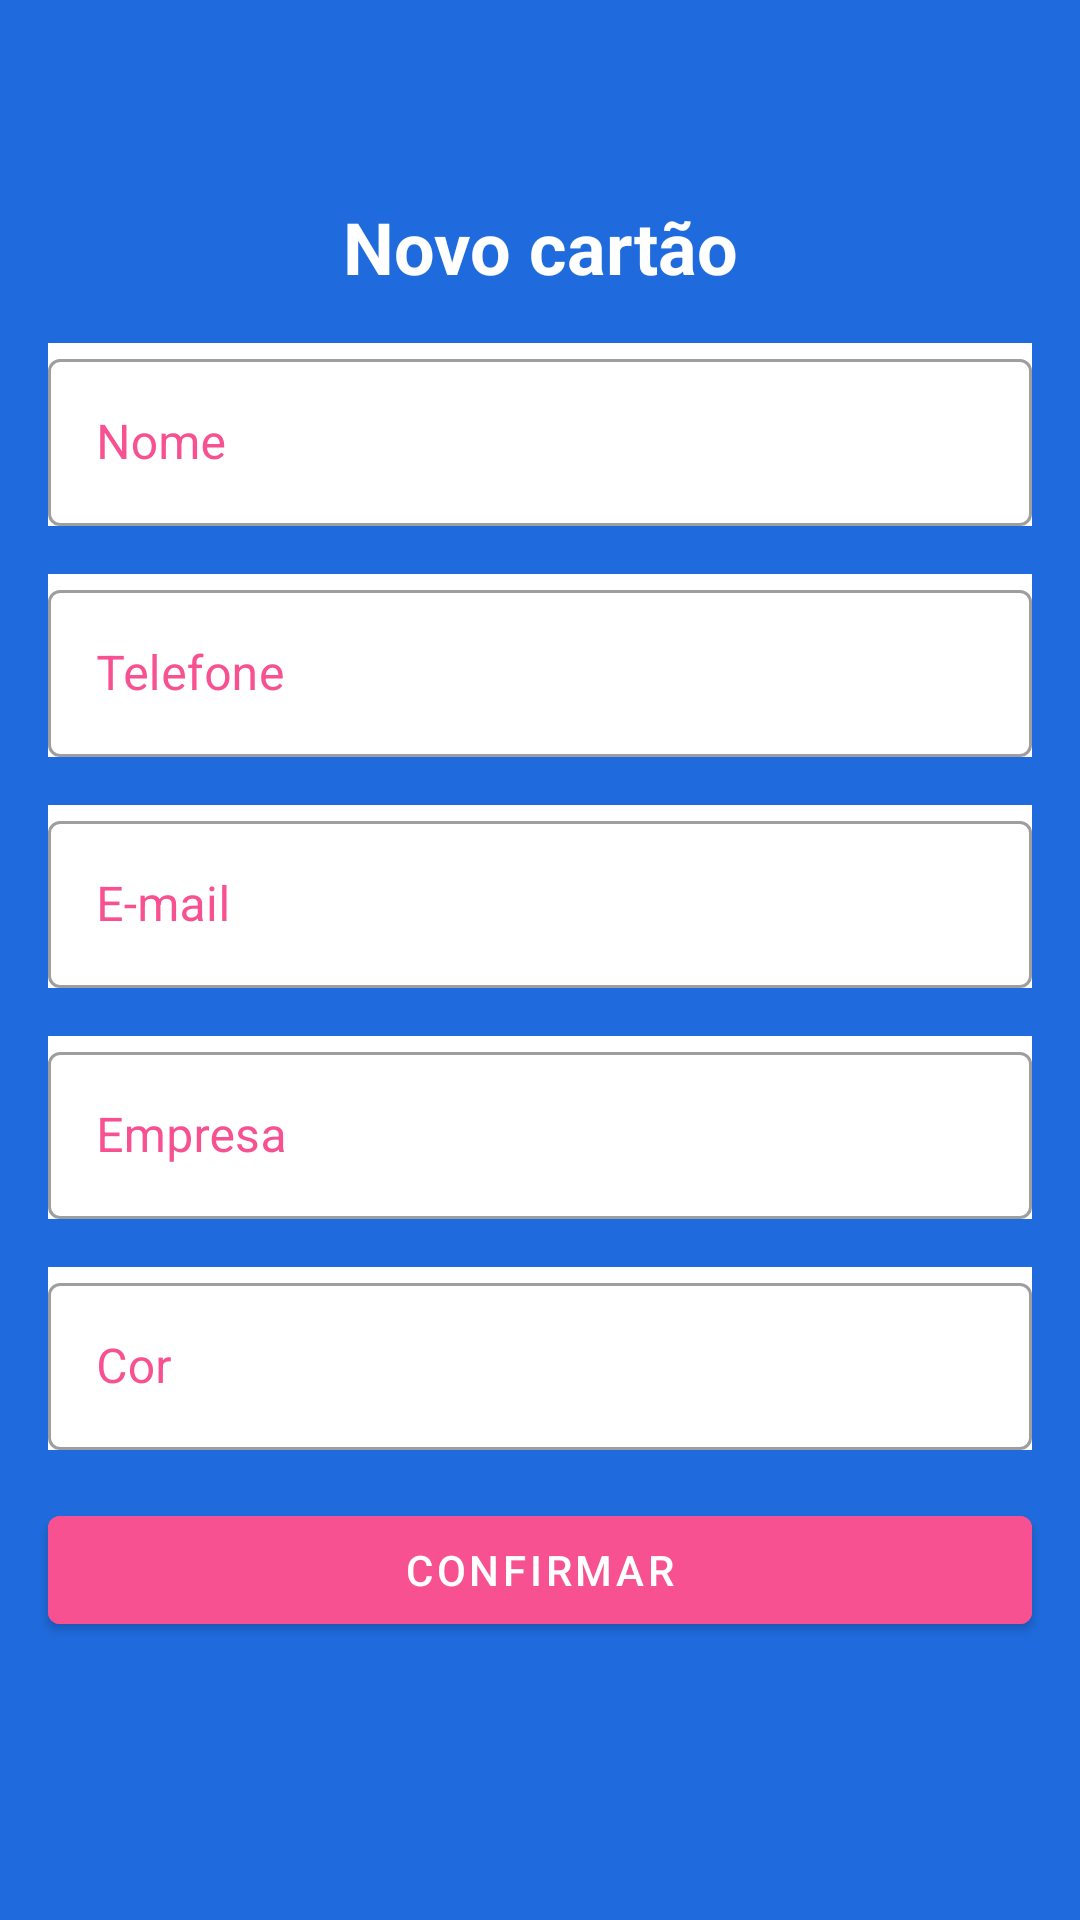

The Android layout XML behind this screen, and the referenced resources:
<!-- AndroidManifest.xml: application theme Theme.BusinessCard -->
<!-- res/layout/activity_add_business_card.xml -->
<?xml version="1.0" encoding="utf-8"?>
<androidx.constraintlayout.widget.ConstraintLayout xmlns:android="http://schemas.android.com/apk/res/android"
    xmlns:app="http://schemas.android.com/apk/res-auto"
    xmlns:tools="http://schemas.android.com/tools"
    android:layout_width="match_parent"
    android:layout_height="match_parent"
    android:background="@color/purple_500"
    tools:context=".ui.AddBusinessCardActivity">

    <ImageButton
        android:id="@+id/btn_close"
        android:layout_width="50dp"
        android:layout_height="50dp"
        android:background="?attr/actionBarItemBackground"
        android:src="@drawable/ic_close"
        app:layout_constraintStart_toStartOf="parent"
        app:layout_constraintTop_toTopOf="parent" />

    <TextView
        android:id="@+id/tv_title"
        android:layout_width="wrap_content"
        android:layout_height="wrap_content"
        android:layout_margin="16dp"
        android:text="@string/label_description_new_card"
        android:textSize="24sp"
        android:textStyle="bold"
        android:textColor="@color/white"
        app:layout_constraintEnd_toEndOf="parent"
        app:layout_constraintStart_toStartOf="parent"
        app:layout_constraintTop_toBottomOf="@id/btn_close" />


    <com.google.android.material.textfield.TextInputLayout
        android:id="@+id/til_nome"
        style="@style/Widget.MaterialComponents.TextInputLayout.OutlinedBox"
        android:layout_width="0dp"
        android:layout_height="wrap_content"
        android:layout_margin="16dp"
        android:hint="@string/label_nome"
        android:background="@color/white"
        android:textColorHint="@color/purple_700"
        app:layout_constraintEnd_toEndOf="parent"
        app:layout_constraintStart_toStartOf="parent"
        app:layout_constraintTop_toBottomOf="@id/tv_title">

        <com.google.android.material.textfield.TextInputEditText
            android:layout_width="match_parent"
            android:layout_height="match_parent"
            android:inputType="text" />

    </com.google.android.material.textfield.TextInputLayout>

    <com.google.android.material.textfield.TextInputLayout
        android:id="@+id/til_telefone"
        style="@style/Widget.MaterialComponents.TextInputLayout.OutlinedBox"
        android:layout_width="0dp"
        android:layout_height="wrap_content"
        android:layout_margin="16dp"
        android:hint="@string/label_telefone"
        android:background="@color/white"
        android:textColorHint="@color/purple_700"
        app:layout_constraintEnd_toEndOf="parent"
        app:layout_constraintStart_toStartOf="parent"
        app:layout_constraintTop_toBottomOf="@id/til_nome">

        <com.google.android.material.textfield.TextInputEditText
            android:layout_width="match_parent"
            android:layout_height="match_parent"
            android:inputType="number" />

    </com.google.android.material.textfield.TextInputLayout>


    <com.google.android.material.textfield.TextInputLayout
        android:id="@+id/til_email"
        style="@style/Widget.MaterialComponents.TextInputLayout.OutlinedBox"
        android:layout_width="0dp"
        android:layout_height="wrap_content"
        android:layout_margin="16dp"
        android:hint="@string/label_email"
        android:background="@color/white"
        android:textColorHint="@color/purple_700"
        app:layout_constraintEnd_toEndOf="parent"
        app:layout_constraintStart_toStartOf="parent"
        app:layout_constraintTop_toBottomOf="@id/til_telefone">

        <com.google.android.material.textfield.TextInputEditText
            android:layout_width="match_parent"
            android:layout_height="match_parent"
            android:inputType="textEmailAddress" />

    </com.google.android.material.textfield.TextInputLayout>

    <com.google.android.material.textfield.TextInputLayout
        android:id="@+id/til_empresa"
        style="@style/Widget.MaterialComponents.TextInputLayout.OutlinedBox"
        android:layout_width="0dp"
        android:layout_height="wrap_content"
        android:layout_margin="16dp"
        android:hint="@string/label_empresa"
        android:background="@color/white"
        android:textColorHint="@color/purple_700"
        app:layout_constraintEnd_toEndOf="parent"
        app:layout_constraintStart_toStartOf="parent"
        app:layout_constraintTop_toBottomOf="@id/til_email">

        <com.google.android.material.textfield.TextInputEditText
            android:layout_width="match_parent"
            android:layout_height="match_parent"
            android:inputType="text" />

    </com.google.android.material.textfield.TextInputLayout>

    <com.google.android.material.textfield.TextInputLayout
        android:id="@+id/til_cor"
        style="@style/Widget.MaterialComponents.TextInputLayout.OutlinedBox"
        android:layout_width="0dp"
        android:layout_height="wrap_content"
        android:layout_margin="16dp"
        android:hint="@string/label_cor"
        android:background="@color/white"
        android:textColorHint="@color/purple_700"
        app:layout_constraintEnd_toEndOf="parent"
        app:layout_constraintStart_toStartOf="parent"
        app:layout_constraintTop_toBottomOf="@id/til_empresa">

        <com.google.android.material.textfield.TextInputEditText
            android:layout_width="match_parent"
            android:layout_height="match_parent"
            android:inputType="text"
            android:textAllCaps="true"
            />
        />

    </com.google.android.material.textfield.TextInputLayout>

    <com.google.android.material.button.MaterialButton
        android:id="@+id/btn_confirm"
        android:layout_width="0dp"
        android:layout_height="wrap_content"
        android:layout_margin="16dp"
        android:text="@string/label_confirmar"
        android:backgroundTint="@color/purple_700"
        android:textColor="@color/white"
        app:layout_constraintEnd_toEndOf="parent"
        app:layout_constraintStart_toStartOf="parent"
        app:layout_constraintTop_toBottomOf="@+id/til_cor" />

</androidx.constraintlayout.widget.ConstraintLayout>
<!-- resources referenced by this layout -->
<resources>
  <color name="purple_500">#1f6bdd</color>
  <color name="purple_700">#f75191</color>
  <color name="white">#FFFFFFFF</color>
  <string name="label_confirmar">Confirmar</string>
  <string name="label_cor">Cor</string>
  <string name="label_description_new_card">Novo cartão</string>
  <string name="label_email">E-mail</string>
  <string name="label_empresa">Empresa</string>
  <string name="label_nome">Nome</string>
  <string name="label_telefone">Telefone</string>
  <style name="Theme.BusinessCard" parent="Theme.MaterialComponents.DayNight.NoActionBar">
          
          <item name="colorPrimary">@color/purple_500</item>
          <item name="colorPrimaryVariant">@color/purple_700</item>
          <item name="colorOnPrimary">@color/white</item>
          
          <item name="colorSecondary">@color/teal_200</item>
          <item name="colorSecondaryVariant">@color/teal_700</item>
          <item name="colorOnSecondary">@color/white</item>
          
          <item name="android:statusBarColor" tools:targetApi="l">?attr/colorPrimaryVariant</item>
          
      </style>
  <color name="teal_200">#99B3DA</color>
  <color name="teal_700">#FF018786</color>
</resources>
